2-way image classification set "AFQC" from GitHub (mustafa20999/AFQC); label vocabulary: apple fresh, apple rotten.

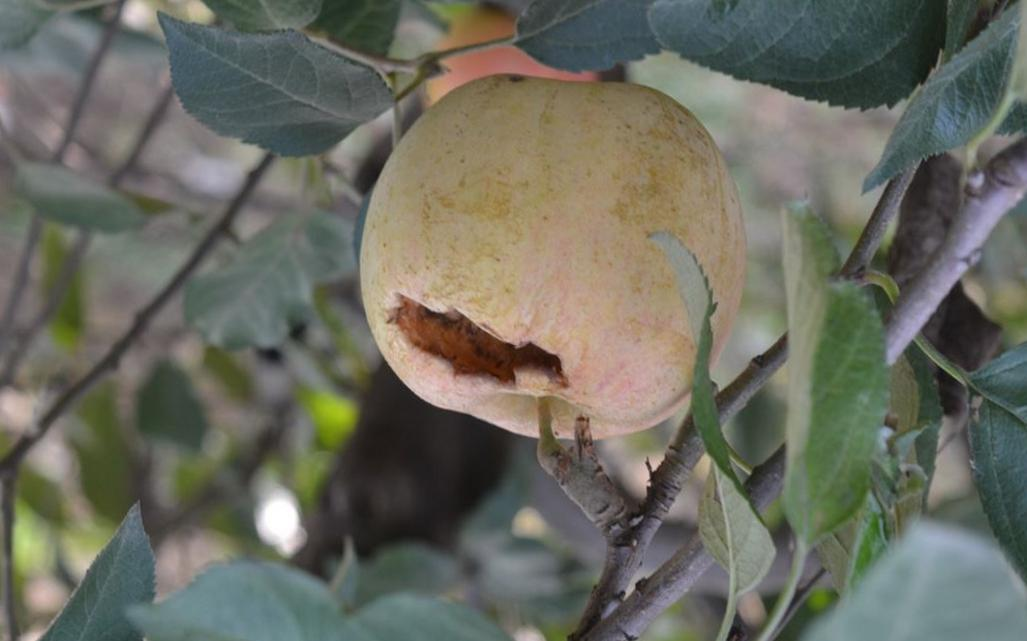
Label: apple rotten

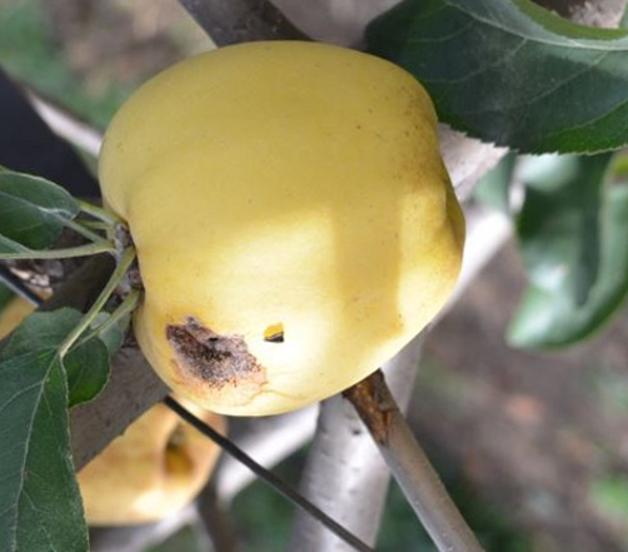
Label: apple rotten

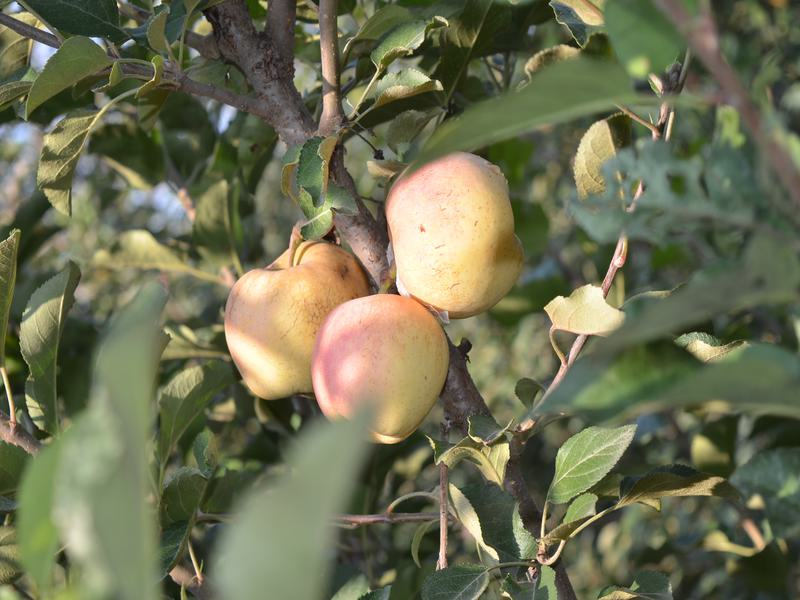
Label: apple fresh

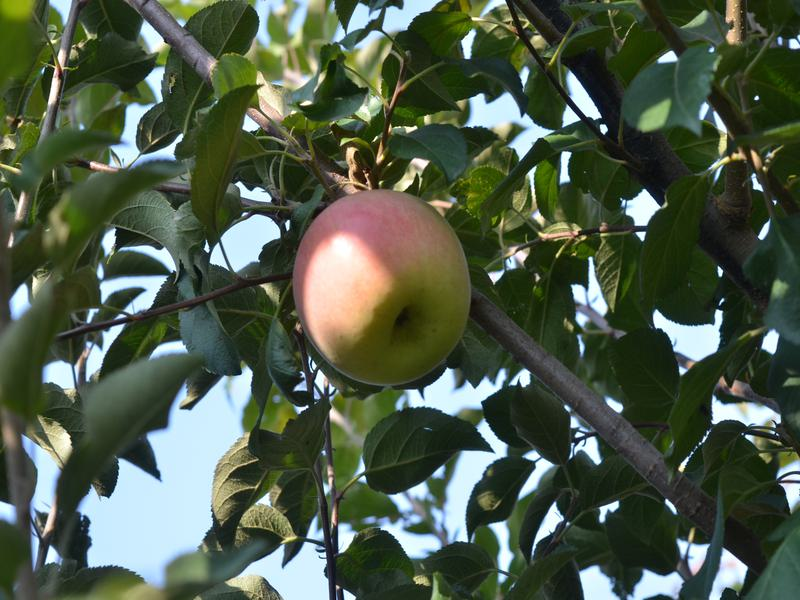
Label: apple fresh

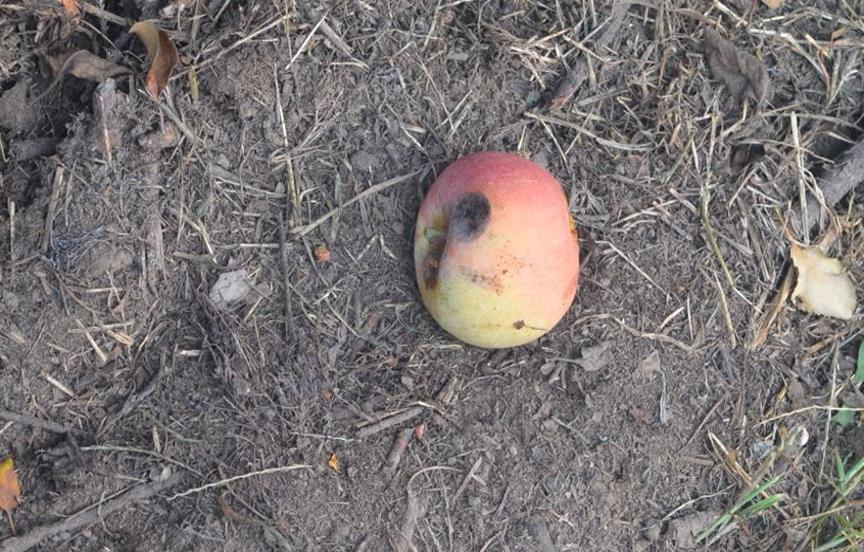
Label: apple rotten

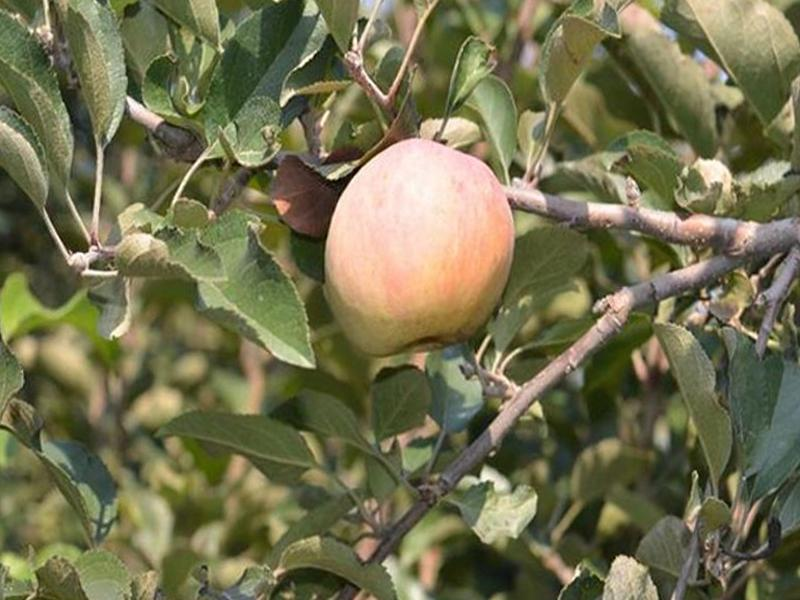
Label: apple fresh
